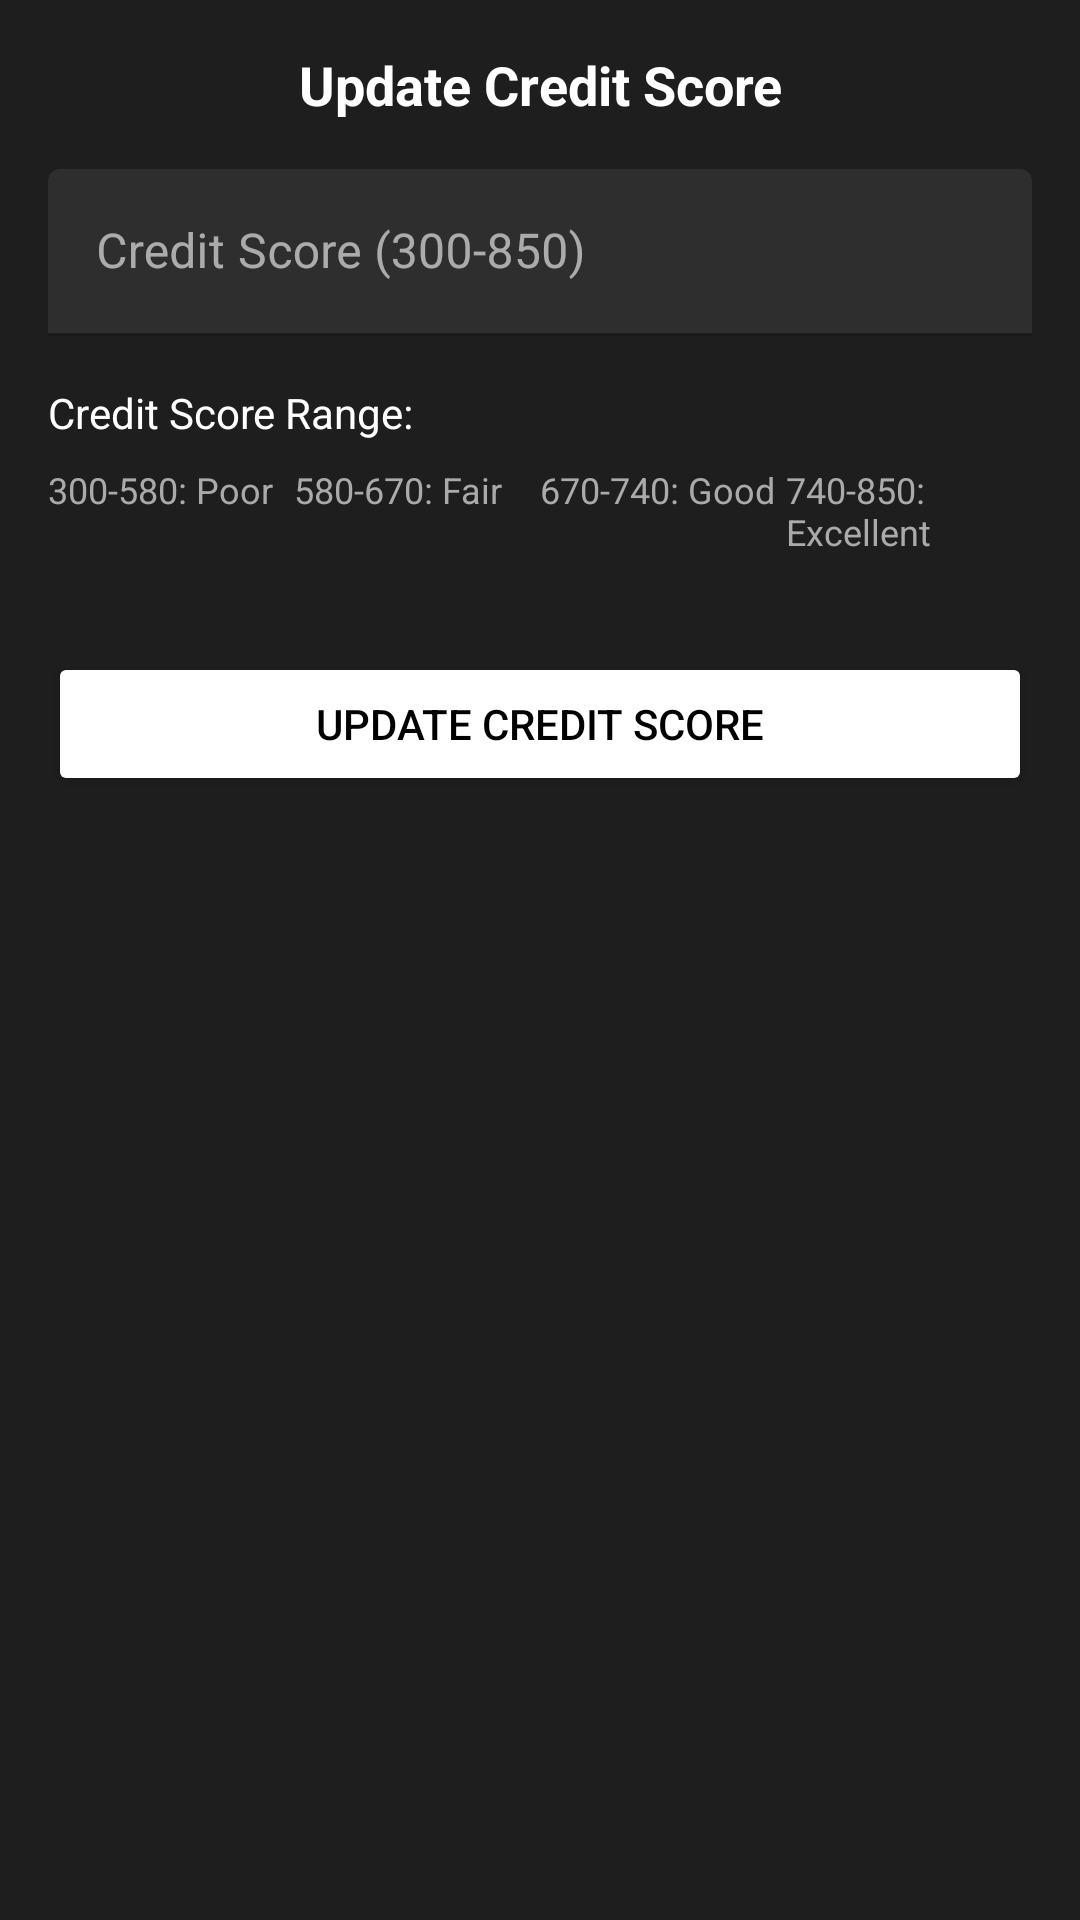

Android layout source for this screen:
<!-- AndroidManifest.xml: application theme AppTheme -->
<!-- res/layout/bottom_sheet_update_credit_score.xml -->
<?xml version="1.0" encoding="utf-8"?>
<LinearLayout xmlns:android="http://schemas.android.com/apk/res/android"
    xmlns:app="http://schemas.android.com/apk/res-auto"
    android:layout_width="match_parent"
    android:layout_height="wrap_content"
    android:background="@color/dark_gray"
    android:orientation="vertical"
    android:padding="16dp">

    <TextView
        android:layout_width="match_parent"
        android:layout_height="wrap_content"
        android:layout_marginBottom="16dp"
        android:text="Update Credit Score"
        android:textAlignment="center"
        android:textColor="@color/white"
        android:textSize="18sp"
        android:textStyle="bold" />

    <com.google.android.material.textfield.TextInputLayout
        android:layout_width="match_parent"
        android:layout_height="wrap_content"
        android:layout_marginBottom="16dp"
        android:hint="Credit Score (300-850)"
        app:boxStrokeColor="@android:color/black"
        app:hintTextColor="@android:color/black">

        <com.google.android.material.textfield.TextInputEditText
            android:id="@+id/et_credit_score"
            android:layout_width="match_parent"
            android:layout_height="wrap_content"
            android:inputType="number"
            android:maxLength="3"
            app:boxBackgroundColor="@color/black"
            app:boxStrokeColor="@color/light_gray"
            app:hintTextColor="@color/light_gray"
            android:textColorHint="@color/gray" />

    </com.google.android.material.textfield.TextInputLayout>

    <TextView
        android:layout_width="match_parent"
        android:layout_height="wrap_content"
        android:layout_marginBottom="8dp"
        android:text="Credit Score Range:"
        android:textColor="@color/white"
        android:textSize="14sp" />

    <LinearLayout
        android:layout_width="match_parent"
        android:layout_height="wrap_content"
        android:layout_marginBottom="16dp"
        android:orientation="horizontal">

        <TextView
            android:layout_width="0dp"
            android:layout_height="wrap_content"
            android:layout_weight="1"
            android:text="300-580: Poor"
            android:textColor="@android:color/darker_gray"
            android:textSize="12sp" />

        <TextView
            android:layout_width="0dp"
            android:layout_height="wrap_content"
            android:layout_weight="1"
            android:text="580-670: Fair"
            android:textColor="@android:color/darker_gray"
            android:textSize="12sp" />

        <TextView
            android:layout_width="0dp"
            android:layout_height="wrap_content"
            android:layout_weight="1"
            android:text="670-740: Good"
            android:textColor="@android:color/darker_gray"
            android:textSize="12sp" />

        <TextView
            android:layout_width="0dp"
            android:layout_height="wrap_content"
            android:layout_weight="1"
            android:text="740-850: Excellent"
            android:textColor="@android:color/darker_gray"
            android:textSize="12sp" />
    </LinearLayout>

    <Button
        android:id="@+id/btn_update_credit_score"
        android:layout_width="match_parent"
        android:layout_height="wrap_content"
        android:layout_marginTop="16dp"
        android:backgroundTint="@color/white"
        android:textColor="@color/black"
        android:text="Update Credit Score"/>

</LinearLayout>
<!-- resources referenced by this layout -->
<resources>
  <color name="black">#FF000000</color>
  <color name="dark_gray">#FF1E1E1E</color>
  <color name="gray">#FF666666</color>
  <color name="light_gray">#FFAAAAAA</color>
  <color name="white">#FFFFFFFF</color>
  <style name="AppTheme" parent="Theme.MaterialComponents.NoActionBar">
                   
                   <item name="colorPrimary">@color/black</item>
                   <item name="colorPrimaryDark">@color/black</item>
                   <item name="colorAccent">@color/white</item>
                   <item name="android:windowBackground">@color/black</item>
                   <item name="android:statusBarColor">@color/black</item>
               </style>
</resources>
